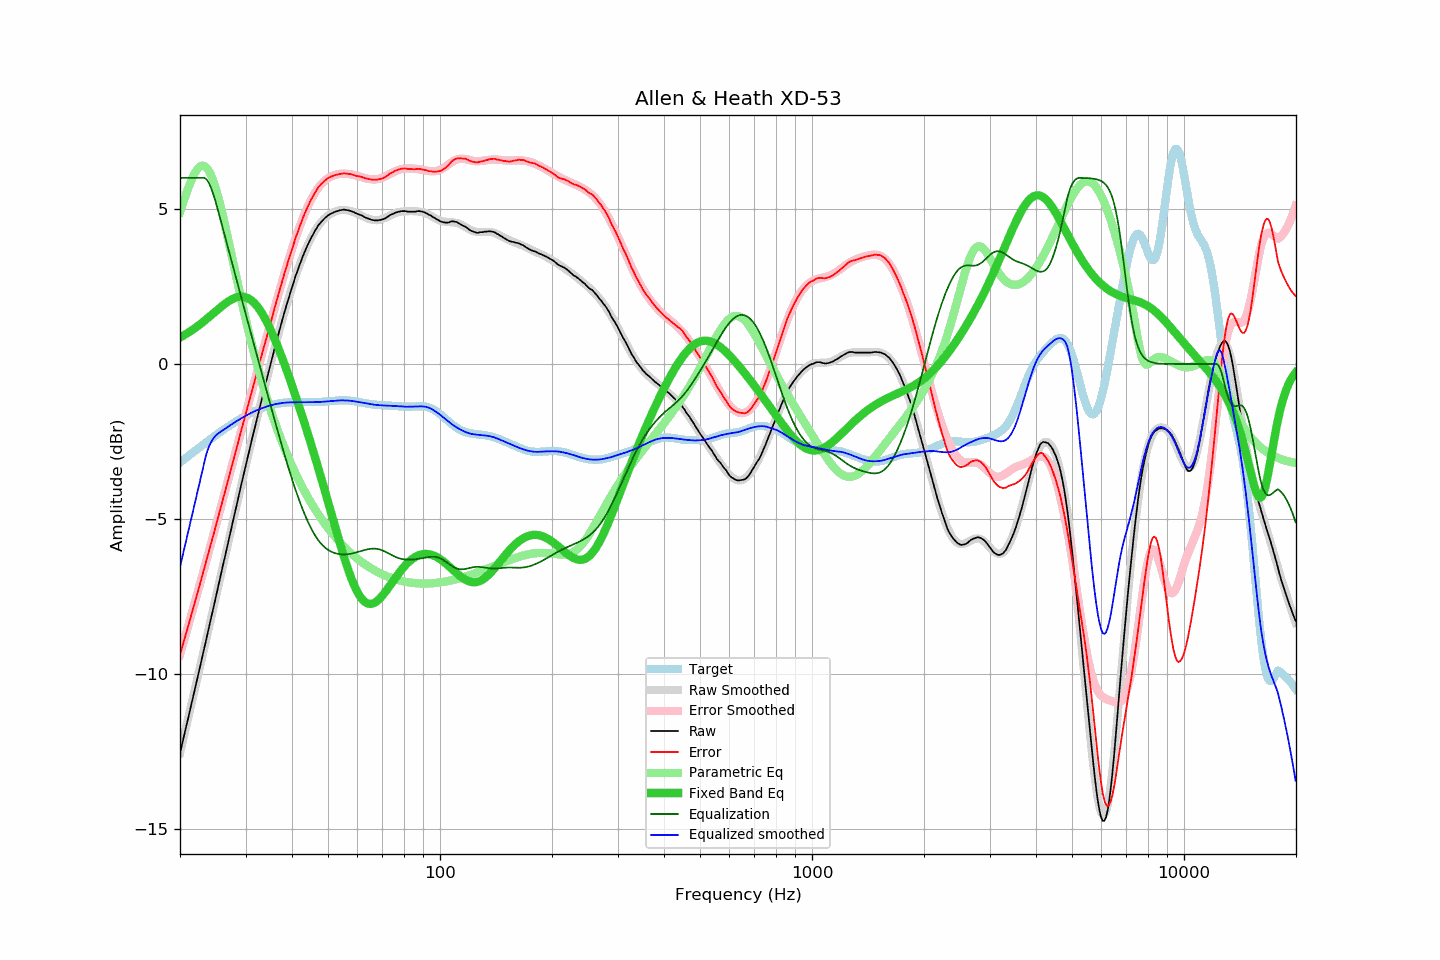

The data file committed next to this chart (first rows):
frequency, raw, error, smoothed, error_smoothed, equalization, parametric_eq, equalized_raw, equalized_smoothed, target
20.00, -12.54, -9.37, -12.54, -9.37, 6.00, 0.86, -6.54, -6.54, -3.17
20.20, -12.32, -9.19, -12.32, -9.19, 6.00, 0.88, -6.32, -6.32, -3.13
20.40, -12.10, -9.01, -12.10, -9.01, 6.00, 0.91, -6.10, -6.10, -3.09
20.61, -11.88, -8.82, -11.88, -8.82, 6.00, 0.94, -5.88, -5.88, -3.05
20.81, -11.65, -8.64, -11.65, -8.64, 6.00, 0.98, -5.65, -5.65, -3.01
21.02, -11.43, -8.46, -11.43, -8.46, 6.00, 1.01, -5.43, -5.43, -2.97
21.23, -11.21, -8.28, -11.21, -8.28, 6.00, 1.04, -5.21, -5.21, -2.93
21.44, -10.98, -8.09, -10.99, -8.09, 6.00, 1.07, -4.98, -4.99, -2.89
21.66, -10.76, -7.91, -10.76, -7.91, 6.00, 1.11, -4.76, -4.76, -2.85
21.87, -10.54, -7.73, -10.54, -7.72, 6.00, 1.15, -4.54, -4.54, -2.81
22.09, -10.31, -7.54, -10.31, -7.54, 6.00, 1.18, -4.31, -4.31, -2.77
22.31, -10.09, -7.36, -10.09, -7.35, 6.00, 1.22, -4.09, -4.09, -2.73
22.54, -9.87, -7.17, -9.86, -7.17, 6.00, 1.26, -3.87, -3.86, -2.69
22.76, -9.64, -6.99, -9.63, -6.98, 6.00, 1.30, -3.64, -3.63, -2.65
22.99, -9.41, -6.80, -9.41, -6.79, 6.00, 1.34, -3.41, -3.41, -2.61
23.22, -9.18, -6.61, -9.18, -6.60, 6.00, 1.38, -3.18, -3.18, -2.58
23.45, -8.95, -6.41, -8.95, -6.42, 5.97, 1.43, -2.98, -2.98, -2.54
23.69, -8.73, -6.23, -8.72, -6.23, 5.92, 1.47, -2.81, -2.81, -2.50
23.92, -8.49, -6.03, -8.50, -6.04, 5.83, 1.51, -2.66, -2.66, -2.46
24.16, -8.26, -5.84, -8.27, -5.85, 5.72, 1.56, -2.54, -2.55, -2.42
24.40, -8.04, -5.66, -8.04, -5.65, 5.58, 1.60, -2.46, -2.46, -2.38
24.65, -7.81, -5.47, -7.81, -5.46, 5.43, 1.65, -2.39, -2.38, -2.34
24.89, -7.58, -5.27, -7.58, -5.27, 5.26, 1.69, -2.32, -2.32, -2.31
25.14, -7.35, -5.08, -7.35, -5.08, 5.08, 1.73, -2.27, -2.27, -2.27
25.39, -7.12, -4.89, -7.12, -4.89, 4.89, 1.78, -2.23, -2.23, -2.23
25.65, -6.89, -4.70, -6.89, -4.69, 4.69, 1.82, -2.20, -2.19, -2.19
25.91, -6.66, -4.50, -6.66, -4.50, 4.50, 1.86, -2.15, -2.16, -2.16
26.16, -6.42, -4.30, -6.43, -4.31, 4.31, 1.90, -2.11, -2.12, -2.12
26.43, -6.20, -4.12, -6.20, -4.11, 4.11, 1.94, -2.09, -2.09, -2.08
26.69, -5.97, -3.92, -5.97, -3.92, 3.92, 1.98, -2.05, -2.05, -2.05
26.96, -5.74, -3.73, -5.74, -3.73, 3.73, 2.02, -2.02, -2.02, -2.01
27.23, -5.51, -3.53, -5.51, -3.53, 3.53, 2.05, -1.98, -1.98, -1.98
27.50, -5.28, -3.34, -5.28, -3.34, 3.34, 2.08, -1.95, -1.95, -1.95
27.77, -5.06, -3.15, -5.05, -3.14, 3.14, 2.10, -1.92, -1.91, -1.91
28.05, -4.83, -2.95, -4.83, -2.95, 2.95, 2.13, -1.88, -1.88, -1.88
28.33, -4.60, -2.75, -4.60, -2.75, 2.75, 2.15, -1.85, -1.85, -1.85
28.62, -4.38, -2.56, -4.37, -2.56, 2.56, 2.16, -1.82, -1.82, -1.82
28.90, -4.14, -2.36, -4.15, -2.36, 2.36, 2.17, -1.78, -1.79, -1.78
29.19, -3.91, -2.16, -3.92, -2.17, 2.17, 2.17, -1.74, -1.75, -1.75
29.48, -3.69, -1.97, -3.70, -1.97, 1.97, 2.17, -1.72, -1.72, -1.72
29.78, -3.47, -1.78, -3.47, -1.78, 1.78, 2.16, -1.69, -1.69, -1.69
30.08, -3.26, -1.59, -3.25, -1.59, 1.59, 2.15, -1.67, -1.66, -1.66
30.38, -3.03, -1.40, -3.03, -1.39, 1.39, 2.13, -1.64, -1.64, -1.63
30.68, -2.81, -1.20, -2.81, -1.20, 1.20, 2.10, -1.61, -1.61, -1.61
30.99, -2.59, -1.01, -2.59, -1.01, 1.01, 2.07, -1.58, -1.58, -1.58
31.30, -2.37, -0.82, -2.38, -0.82, 0.82, 2.03, -1.55, -1.56, -1.55
31.61, -2.16, -0.63, -2.16, -0.63, 0.63, 1.98, -1.53, -1.53, -1.53
31.93, -1.94, -0.44, -1.95, -0.44, 0.44, 1.92, -1.51, -1.51, -1.51
32.24, -1.73, -0.25, -1.73, -0.25, 0.25, 1.86, -1.48, -1.49, -1.48
32.57, -1.52, -0.06, -1.52, -0.06, 0.06, 1.79, -1.46, -1.46, -1.46
32.89, -1.31, 0.13, -1.31, 0.13, -0.13, 1.72, -1.44, -1.44, -1.44
33.22, -1.10, 0.32, -1.10, 0.32, -0.32, 1.64, -1.42, -1.42, -1.42
33.55, -0.89, 0.51, -0.89, 0.51, -0.51, 1.55, -1.40, -1.40, -1.40
33.89, -0.69, 0.69, -0.69, 0.70, -0.70, 1.46, -1.39, -1.39, -1.38
34.23, -0.48, 0.88, -0.48, 0.89, -0.89, 1.36, -1.37, -1.37, -1.37
34.57, -0.28, 1.07, -0.27, 1.08, -1.08, 1.25, -1.36, -1.35, -1.35
34.92, -0.07, 1.26, -0.07, 1.27, -1.27, 1.15, -1.34, -1.34, -1.33
35.27, 0.13, 1.45, 0.13, 1.46, -1.46, 1.03, -1.33, -1.32, -1.32
35.62, 0.33, 1.63, 0.33, 1.64, -1.64, 0.91, -1.32, -1.31, -1.31
35.97, 0.54, 1.84, 0.53, 1.83, -1.83, 0.79, -1.29, -1.30, -1.30
... 635 more rows
